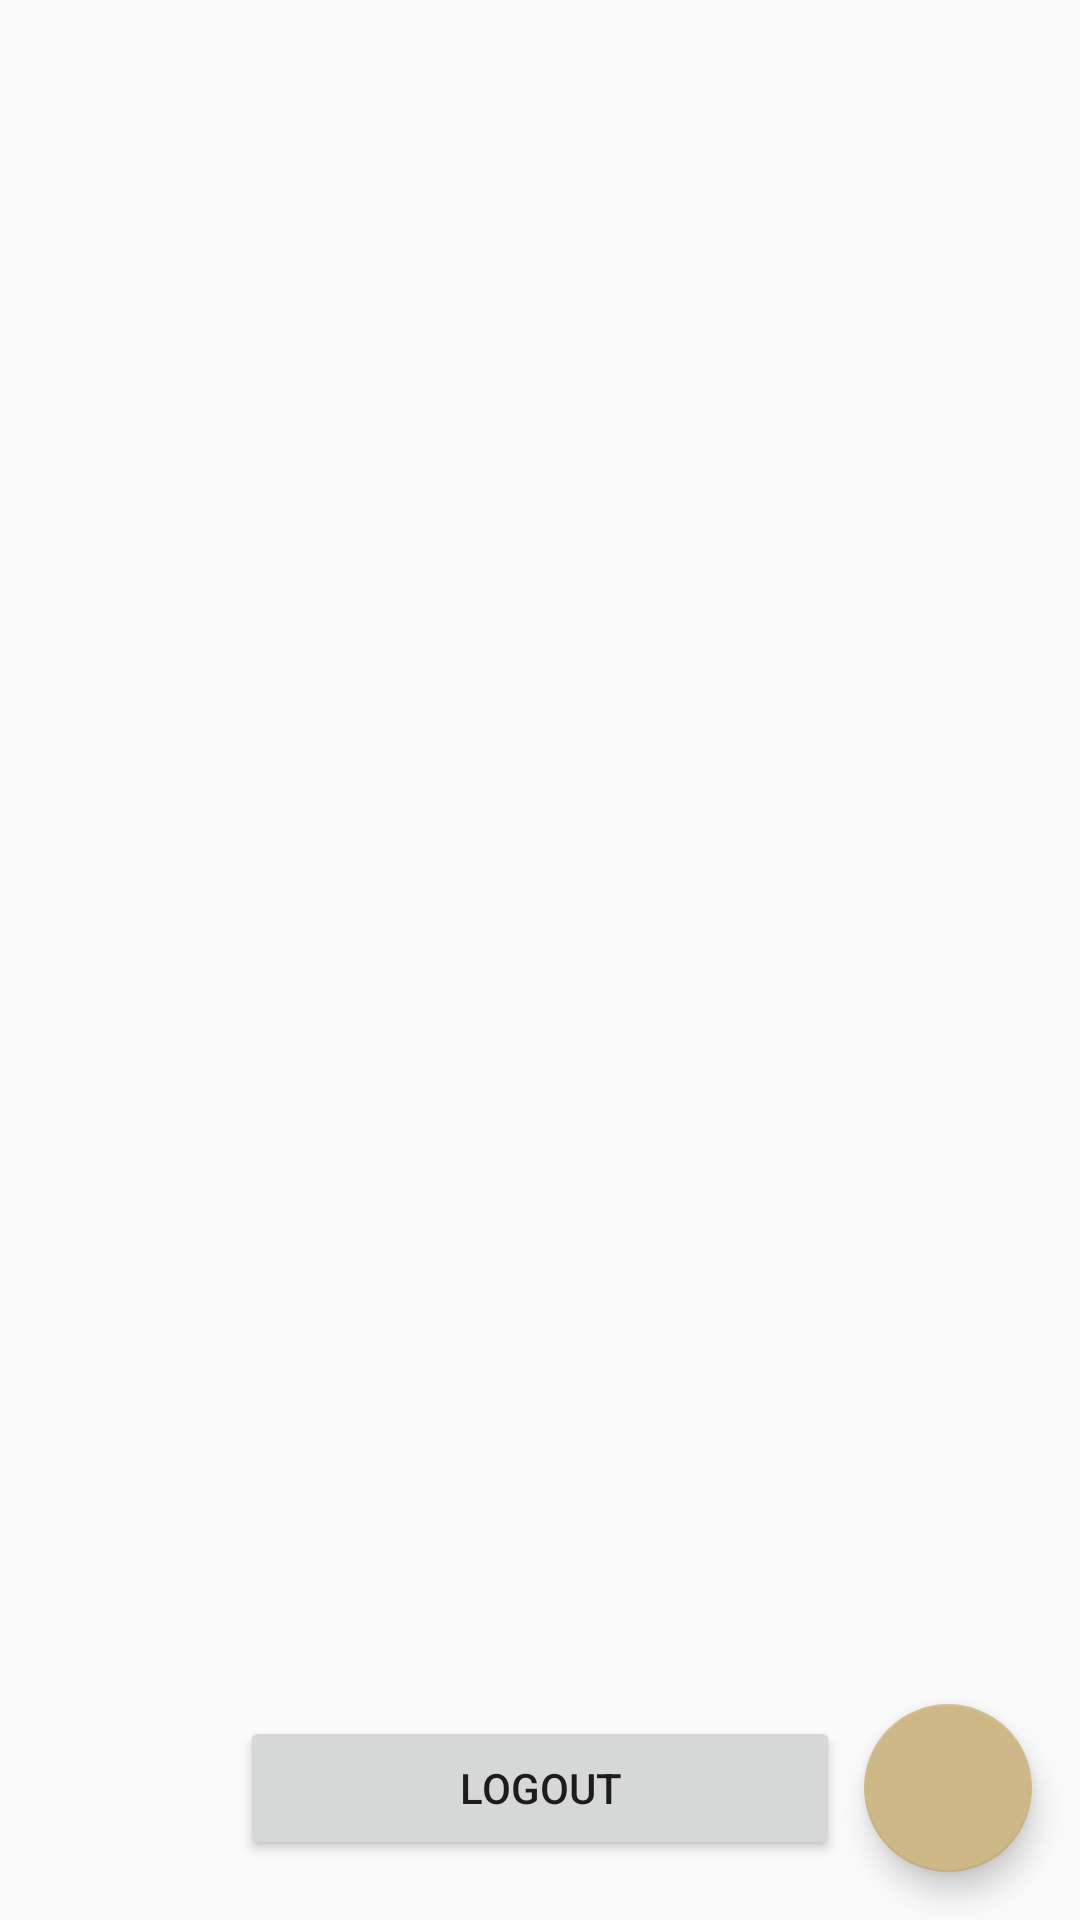

Android layout source for this screen:
<!-- AndroidManifest.xml: application theme AppTheme -->
<!-- res/layout/fragment_options.xml -->
<?xml version="1.0" encoding="utf-8"?>
<androidx.coordinatorlayout.widget.CoordinatorLayout
    xmlns:android="http://schemas.android.com/apk/res/android"
    xmlns:tools="http://schemas.android.com/tools"
    xmlns:app="http://schemas.android.com/apk/res-auto"
    android:layout_width="match_parent"
    android:layout_height="match_parent"
    tools:context=".ui.OptionsFragment">

    <androidx.recyclerview.widget.RecyclerView
        android:id="@+id/openRoomsList"
        android:layout_width="match_parent"
        android:layout_height="match_parent"
        app:layout_behavior="@string/appbar_scrolling_view_behavior"
        />

    <com.google.android.material.floatingactionbutton.FloatingActionButton
        android:id="@+id/addButton"
        android:layout_width="wrap_content"
        android:layout_height="wrap_content"
        android:layout_gravity="end|bottom"
        android:layout_margin="16dp"
        app:backgroundTint="@color/gold"
        android:tint="@color/garnet"
        android:src="@drawable/ic_home_black_24dp"/>

    <Button
        android:id="@+id/logout"
        android:layout_width="200dp"
        android:layout_height="wrap_content"
        android:layout_gravity="bottom|center_horizontal"
        android:layout_marginBottom="20dp"
        android:text="Logout" />


</androidx.coordinatorlayout.widget.CoordinatorLayout>
<!-- resources referenced by this layout -->
<resources>
  <color name="garnet">#782F40</color>
  <color name="gold">#CEB888</color>
  <style name="AppTheme" parent="Theme.AppCompat.Light.DarkActionBar">
          
          <item name="colorPrimary">@color/colorPrimary</item>
          <item name="colorPrimaryDark">@color/colorPrimaryDark</item>
          <item name="colorAccent">@color/colorAccent</item>
      </style>
  <color name="colorPrimary">#3F51B5</color>
  <color name="colorPrimaryDark">#303F9F</color>
  <color name="colorAccent">#FF4081</color>
</resources>
